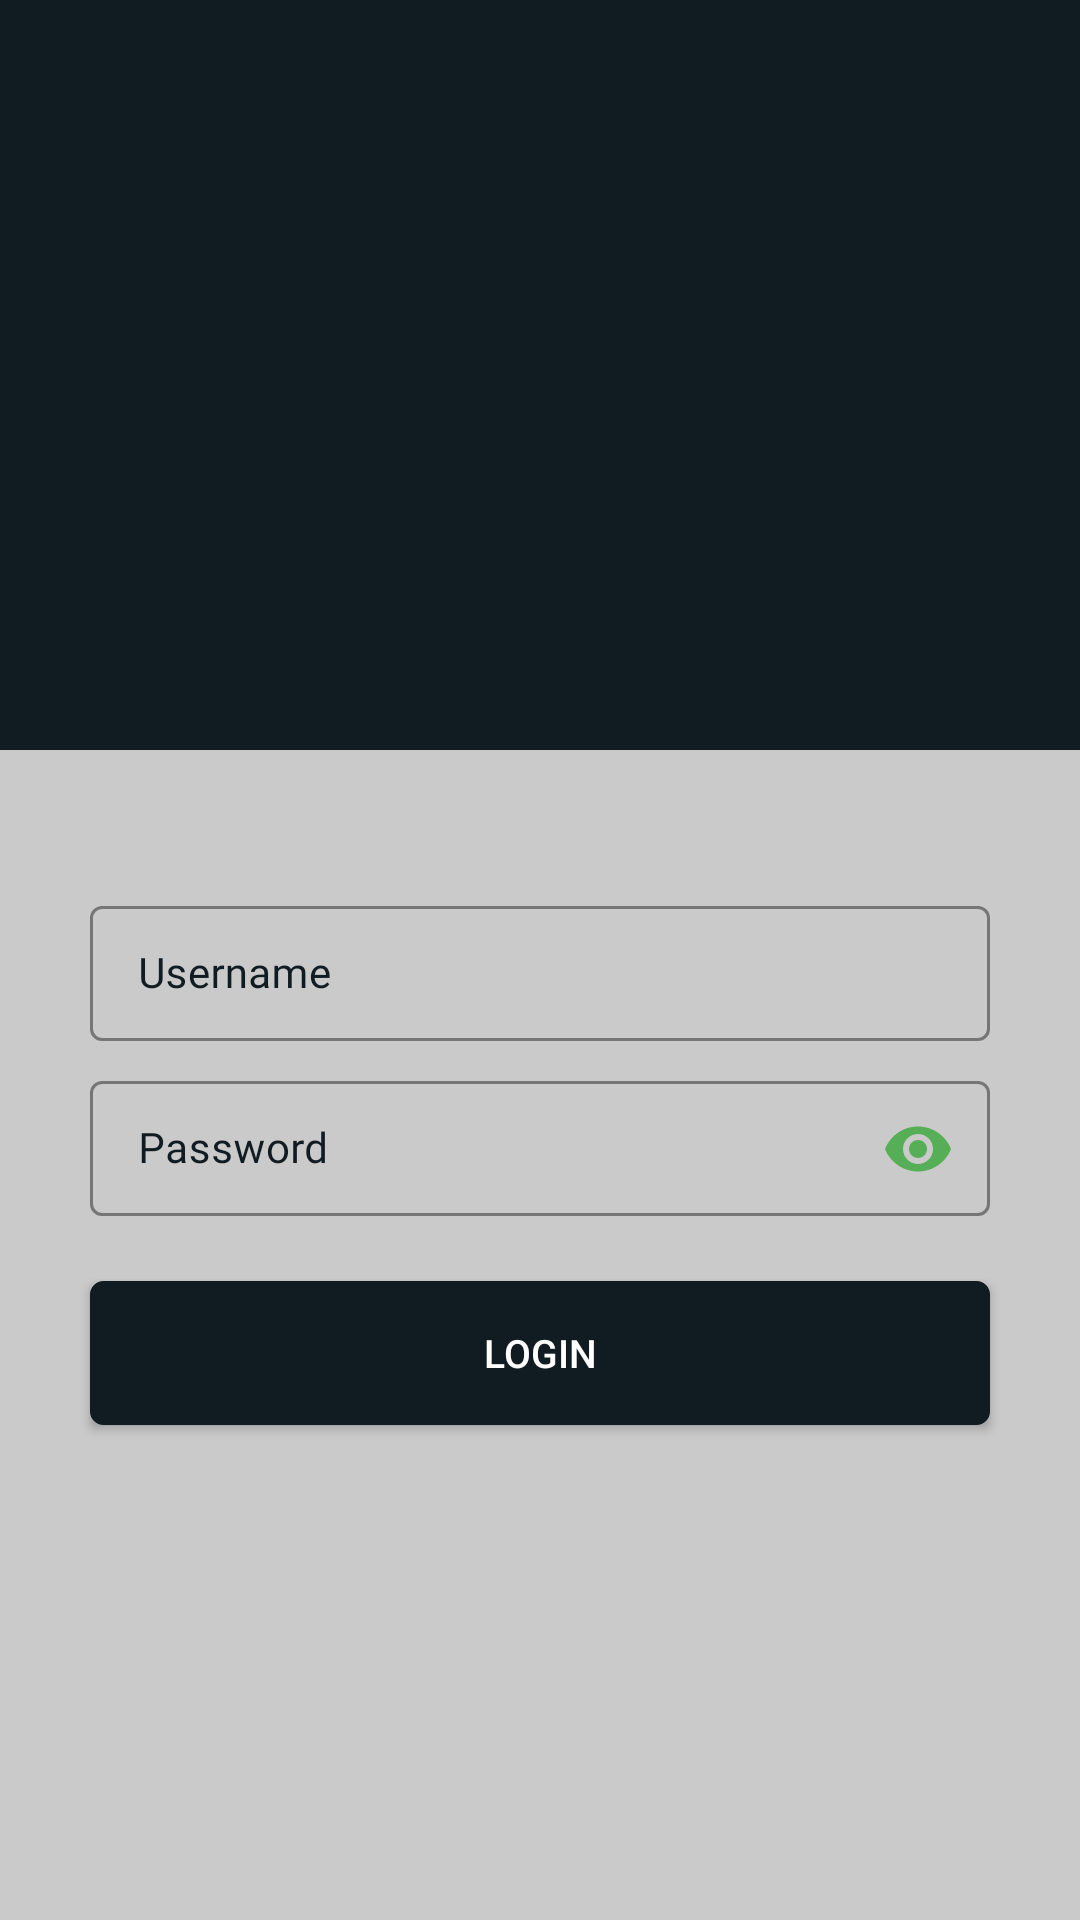

This screen was rendered from an Android layout file. Write that file and the resources it references.
<!-- AndroidManifest.xml: application theme AppTheme -->
<!-- res/layout/activity_login.xml -->
<?xml version="1.0" encoding="utf-8"?>
<RelativeLayout xmlns:android="http://schemas.android.com/apk/res/android"
xmlns:app="http://schemas.android.com/apk/res-auto"
xmlns:tools="http://schemas.android.com/tools"
android:layout_width="match_parent"
android:layout_height="match_parent"
android:background="@color/ballReleasegb"
android:focusable="true"
android:focusableInTouchMode="true"
android:scrollbars="vertical"
tools:context=".ui.login.Login">

<ScrollView
    android:layout_width="match_parent"
    android:layout_height="match_parent">

    <LinearLayout
        android:layout_width="match_parent"
        android:layout_height="match_parent"
        android:orientation="vertical">

        <androidx.constraintlayout.widget.ConstraintLayout
            android:id="@+id/iv_user"
            android:layout_width="match_parent"
            android:layout_height="250dp"
            android:background="@color/blue_nblac"
            android:orientation="vertical">

            <ImageView
                android:id="@+id/imageView3"
                android:layout_width="93dp"
                android:layout_height="95dp"
                android:layout_marginStart="50dp"
                android:layout_marginTop="70dp"
                android:layout_marginEnd="50dp"
                app:layout_constraintEnd_toEndOf="parent"
                app:layout_constraintHorizontal_bias="0.563"
                app:layout_constraintStart_toStartOf="parent"
                app:layout_constraintTop_toTopOf="parent"
                app:srcCompat="@drawable/logoss" />


        </androidx.constraintlayout.widget.ConstraintLayout>

        

        <com.google.android.material.textfield.TextInputLayout
            android:layout_width="match_parent"
            android:layout_height="wrap_content"
            android:hint="Username"
            android:layout_marginLeft="30dp"
            android:layout_marginTop="50dp"
            android:layout_marginRight="30dp"
            android:textColorHint="@color/blue_nblac"
            style="@style/LoginTextInputLayoutStyle"
            app:helperTextEnabled="true"
            app:hintTextAppearance="@color/blue_nblac"
            >

            <com.google.android.material.textfield.TextInputEditText
                android:id="@+id/et_email"
                android:layout_width="match_parent"
                android:layout_height="wrap_content"
                android:inputType="textEmailAddress"
                android:fontFamily="@font/roboto_regular"
                android:textSize="14sp"/>

        </com.google.android.material.textfield.TextInputLayout>

        <com.google.android.material.textfield.TextInputLayout
            android:layout_width="match_parent"
            android:layout_height="wrap_content"
            android:hint="Password"
            android:layout_marginLeft="30dp"
            android:layout_marginTop="10dp"
            android:layout_marginRight="30dp"
            android:textColorHint="@color/blue_nblac"
            style="@style/LoginTextInputLayoutStyle"
            app:passwordToggleTint="@color/bg_green"
            app:helperTextEnabled="true"
            app:passwordToggleEnabled="true"
            app:hintTextAppearance="@color/blue_nblac">

            <com.google.android.material.textfield.TextInputEditText
                android:id="@+id/et_password"
                android:layout_width="match_parent"
                android:layout_height="wrap_content"
                android:inputType="textPassword"
                android:fontFamily="@font/roboto_regular"
                android:textSize="14sp"
                />

        </com.google.android.material.textfield.TextInputLayout>

        <Button
            android:id="@+id/btn_login"
            android:layout_width="match_parent"
            android:layout_height="wrap_content"
            android:layout_below="@+id/et_password"
            android:layout_marginLeft="30dp"
            android:layout_marginTop="20dp"
            android:layout_marginRight="30dp"
            android:background="@drawable/design_login_btn"
            android:text="Login"
            android:textColor="#ffffff"
            android:textSize="13sp"
            android:padding="14dip"/>

        <TextView
            android:layout_width="match_parent"
            android:layout_height="wrap_content"
            android:layout_below="@+id/btn_login"
            android:layout_marginLeft="30dp"
            android:layout_marginTop="10dp"
            android:layout_marginRight="30dp"
            android:fontFamily="@font/roboto_italic"
            android:textAlignment="center"
            android:textSize="11sp" />
    </LinearLayout>
</ScrollView>

</RelativeLayout>
<!-- resources referenced by this layout -->
<resources>
  <color name="ballReleasegb">#CACACA</color>
  <color name="bg_black">#000000</color>
  <color name="bg_green">#56af57</color>
  <color name="blue_nblac">#111c22</color>
  <!-- drawable design_login_btn (drawable) -->
  <?xml version="1.0" encoding="utf-8"?>
  <selector xmlns:android="http://schemas.android.com/apk/res/android"
          android:color="@color/rippleEffectColor">
      <item>
          <shape android:shape="rectangle">
              <solid android:color="@color/blue_nblac" />
              <stroke
                      android:width="3dip"
                      android:color="@color/blue_nblac"/>
              <corners android:radius="3dip" />
              <padding
                      android:bottom="7dip"
                      android:left="7dip"
                      android:right="7dip"
                      android:top="7dip" />
          </shape>
      </item>
  </selector>
  <style name="LoginTextInputLayoutStyle" parent="Widget.MaterialComponents.TextInputLayout.OutlinedBox.Dense">
          <item name="boxStrokeColor">@color/black</item>
      </style>
  <style name="AppTheme" parent="Theme.MaterialComponents.Light.NoActionBar">
          
          <item name="colorPrimary">@color/bg_green</item>
          <item name="colorPrimaryDark">@color/bg_green</item>
          <item name="colorAccent">@color/bg_green</item>
      </style>
  <color name="rippleEffectColor">#FFFFFF</color>
  <color name="black">#000000</color>
</resources>
